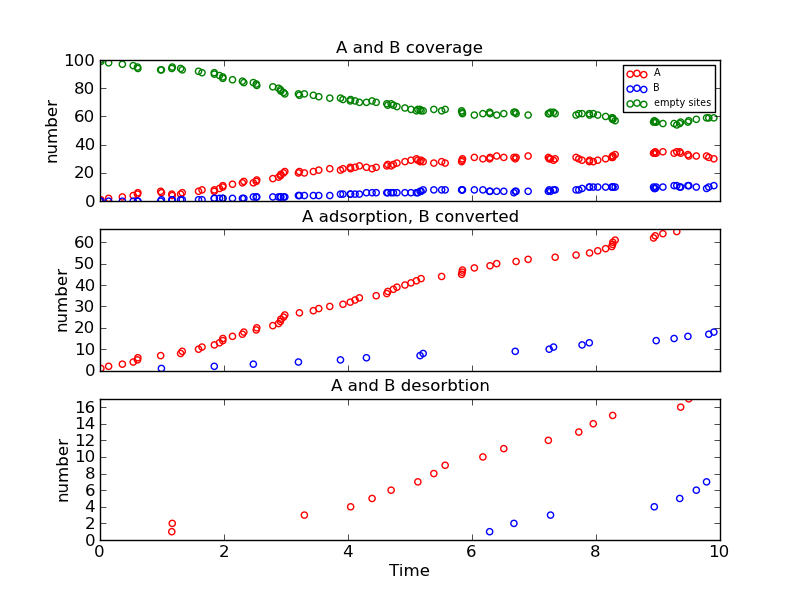

Source data for this figure (header and first rows):
Time (ps), Event, x position, y position, Running Coverage - A, Running Coverage - B, empty sites, % coverage
0.0, start, 0, 0, 0, 0, 100, 100.0
0.01385, k_A, 16, 16, 1, 0, 99, 99.0
0.1391, k_A, 2, 6, 2, 0, 98, 98.0
0.3605, k_A, 4, 2, 3, 0, 97, 97.0
0.5356, k_A, 16, 2, 4, 0, 96, 96.0
0.6041, k_A, 2, 10, 5, 0, 95, 95.0
0.611, k_A, 6, 18, 6, 0, 94, 94.0
0.9784, k_A, 4, 0, 7, 0, 93, 93.0
0.9905, k_AB, 16, 16, 6, 1, 93, 93.0
1.158, k_Ax, 16, 2, 5, 1, 94, 94.0
1.166, k_Ax, 6, 18, 4, 1, 95, 95.0
1.3, k_A, 12, 4, 5, 1, 94, 94.0
1.326, k_A, 12, 14, 6, 1, 93, 93.0
1.589, k_A, 14, 0, 7, 1, 92, 92.0
1.645, k_A, 10, 10, 8, 1, 91, 91.0
1.843, k_AB, 4, 2, 7, 2, 91, 91.0
1.845, k_A, 16, 18, 8, 2, 90, 90.0
1.927, k_A, 6, 8, 9, 2, 89, 89.0
1.981, k_A, 12, 10, 10, 2, 88, 88.0
1.981, k_A, 18, 18, 11, 2, 87, 87.0
2.137, k_A, 0, 4, 12, 2, 86, 86.0
2.297, k_A, 18, 2, 13, 2, 85, 85.0
2.32, k_A, 16, 14, 14, 2, 84, 84.0
2.473, k_AB, 18, 2, 13, 3, 84, 84.0
2.52, k_A, 0, 12, 14, 3, 83, 83.0
2.529, k_A, 4, 18, 15, 3, 82, 82.0
2.787, k_A, 12, 0, 16, 3, 81, 81.0
2.88, k_A, 14, 6, 17, 3, 80, 80.0
2.91, k_A, 4, 14, 18, 3, 79, 79.0
2.916, k_A, 8, 18, 19, 3, 78, 78.0
2.96, k_A, 2, 12, 20, 3, 77, 77.0
2.981, k_A, 18, 14, 21, 3, 76, 76.0
3.2, k_AB, 14, 0, 20, 4, 76, 76.0
3.217, k_A, 8, 16, 21, 4, 75, 75.0
3.296, k_Ax, 6, 8, 20, 4, 76, 76.0
3.441, k_A, 2, 4, 21, 4, 75, 75.0
3.529, k_A, 16, 6, 22, 4, 74, 74.0
3.706, k_A, 8, 2, 23, 4, 73, 73.0
3.879, k_AB, 8, 2, 22, 5, 73, 73.0
3.919, k_A, 8, 12, 23, 5, 72, 72.0
4.036, k_A, 14, 4, 24, 5, 71, 71.0
4.043, k_Ax, 8, 18, 23, 5, 72, 72.0
4.114, k_A, 10, 8, 24, 5, 71, 71.0
4.184, k_A, 12, 8, 25, 5, 70, 70.0
4.297, k_AB, 14, 4, 24, 6, 70, 70.0
4.389, k_Ax, 14, 6, 23, 6, 71, 71.0
4.455, k_A, 18, 8, 24, 6, 70, 70.0
4.626, k_A, 10, 2, 25, 6, 69, 69.0
4.641, k_A, 6, 16, 26, 6, 68, 68.0
4.696, k_Ax, 10, 10, 25, 6, 69, 69.0
4.732, k_A, 12, 12, 26, 6, 68, 68.0
4.789, k_A, 4, 10, 27, 6, 67, 67.0
4.918, k_A, 6, 4, 28, 6, 66, 66.0
5.016, k_A, 4, 6, 29, 6, 65, 65.0
5.104, k_A, 12, 6, 30, 6, 64, 64.0
5.127, k_Ax, 12, 14, 29, 6, 65, 65.0
5.162, k_AB, 8, 12, 28, 7, 65, 65.0
5.179, k_A, 4, 16, 29, 7, 64, 64.0
5.212, k_AB, 12, 12, 28, 8, 64, 64.0
5.384, k_Ax, 10, 2, 27, 8, 65, 65.0
... 49 more rows
